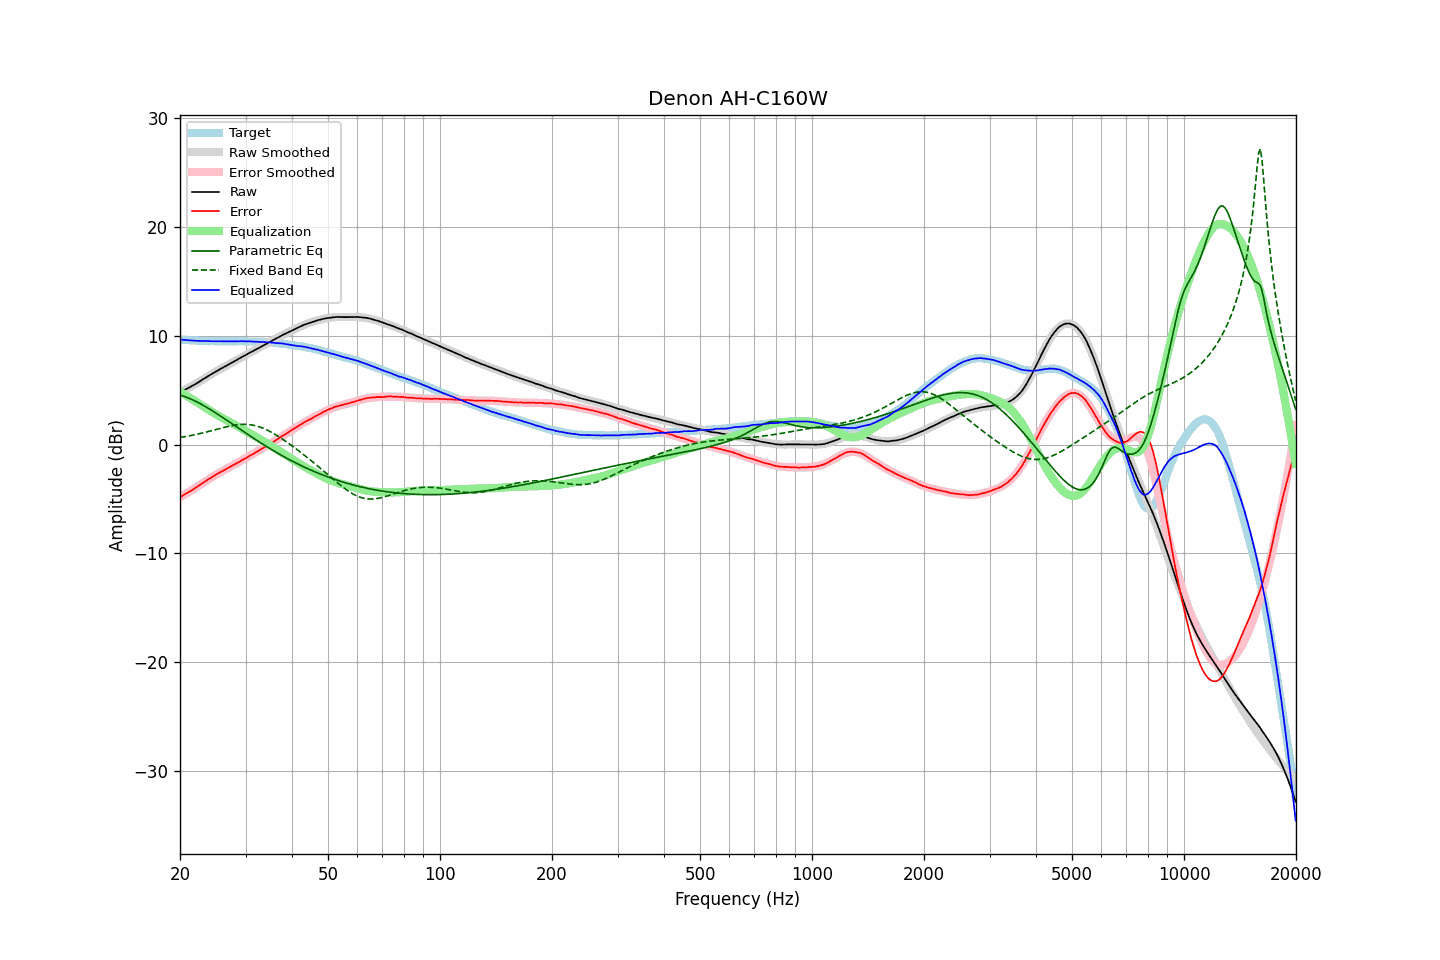

Values plotted in this chart, from the file beside it:
frequency, raw, error, smoothed, error_smoothed, equalization, parametric_eq, fixed_band_eq, equalized_raw, equalized_smoothed, target
20.00, 4.79, -4.84, 4.78, -4.85, 4.85, 4.55, 0.65, 9.64, 9.63, 9.63
20.20, 4.87, -4.75, 4.86, -4.76, 4.76, 4.50, 0.67, 9.63, 9.62, 9.62
20.40, 4.94, -4.67, 4.94, -4.67, 4.67, 4.45, 0.70, 9.61, 9.61, 9.61
20.61, 5.02, -4.58, 5.02, -4.58, 4.58, 4.40, 0.72, 9.60, 9.60, 9.60
20.81, 5.09, -4.49, 5.10, -4.49, 4.49, 4.34, 0.75, 9.58, 9.58, 9.58
21.02, 5.17, -4.40, 5.18, -4.40, 4.40, 4.28, 0.78, 9.57, 9.57, 9.57
21.23, 5.25, -4.31, 5.26, -4.30, 4.30, 4.22, 0.80, 9.56, 9.56, 9.56
21.44, 5.33, -4.24, 5.34, -4.21, 4.21, 4.16, 0.83, 9.54, 9.55, 9.57
21.66, 5.42, -4.13, 5.43, -4.12, 4.12, 4.09, 0.86, 9.54, 9.55, 9.55
21.87, 5.50, -4.05, 5.51, -4.03, 4.03, 4.02, 0.89, 9.53, 9.54, 9.55
22.09, 5.58, -3.95, 5.60, -3.93, 3.93, 3.95, 0.92, 9.52, 9.53, 9.53
22.31, 5.67, -3.85, 5.68, -3.84, 3.84, 3.87, 0.96, 9.51, 9.52, 9.52
22.54, 5.77, -3.74, 5.77, -3.75, 3.75, 3.79, 0.99, 9.52, 9.52, 9.51
22.76, 5.86, -3.65, 5.86, -3.65, 3.65, 3.71, 1.02, 9.51, 9.51, 9.51
22.99, 5.96, -3.54, 5.95, -3.55, 3.55, 3.63, 1.06, 9.51, 9.50, 9.50
23.22, 6.04, -3.45, 6.04, -3.46, 3.46, 3.55, 1.10, 9.50, 9.50, 9.49
23.45, 6.13, -3.37, 6.13, -3.36, 3.36, 3.46, 1.13, 9.49, 9.49, 9.50
23.69, 6.23, -3.26, 6.23, -3.26, 3.26, 3.38, 1.17, 9.49, 9.49, 9.49
23.92, 6.32, -3.16, 6.32, -3.17, 3.17, 3.29, 1.21, 9.49, 9.48, 9.48
24.16, 6.40, -3.09, 6.41, -3.08, 3.08, 3.20, 1.25, 9.48, 9.48, 9.49
24.40, 6.49, -3.00, 6.50, -2.98, 2.98, 3.11, 1.28, 9.48, 9.48, 9.49
24.65, 6.58, -2.90, 6.58, -2.90, 2.90, 3.02, 1.32, 9.48, 9.48, 9.48
24.89, 6.67, -2.81, 6.67, -2.81, 2.81, 2.92, 1.36, 9.48, 9.48, 9.48
25.14, 6.76, -2.71, 6.75, -2.72, 2.72, 2.83, 1.40, 9.48, 9.47, 9.47
25.39, 6.84, -2.63, 6.84, -2.64, 2.64, 2.73, 1.44, 9.48, 9.47, 9.47
25.65, 6.93, -2.54, 6.92, -2.55, 2.55, 2.63, 1.48, 9.48, 9.47, 9.47
25.91, 7.01, -2.46, 7.00, -2.47, 2.47, 2.54, 1.52, 9.48, 9.47, 9.47
26.16, 7.08, -2.40, 7.09, -2.38, 2.38, 2.44, 1.56, 9.47, 9.47, 9.48
26.43, 7.16, -2.31, 7.17, -2.30, 2.30, 2.34, 1.59, 9.46, 9.47, 9.47
26.69, 7.24, -2.23, 7.25, -2.22, 2.22, 2.24, 1.63, 9.46, 9.47, 9.47
26.96, 7.32, -2.15, 7.33, -2.14, 2.14, 2.14, 1.66, 9.46, 9.47, 9.47
27.23, 7.41, -2.06, 7.41, -2.06, 2.06, 2.04, 1.69, 9.47, 9.47, 9.47
27.50, 7.49, -1.98, 7.49, -1.98, 1.98, 1.94, 1.72, 9.48, 9.48, 9.47
27.77, 7.57, -1.91, 7.57, -1.91, 1.91, 1.84, 1.75, 9.48, 9.48, 9.48
28.05, 7.65, -1.82, 7.65, -1.82, 1.82, 1.74, 1.78, 9.48, 9.48, 9.47
28.33, 7.73, -1.75, 7.74, -1.74, 1.74, 1.64, 1.80, 9.47, 9.48, 9.48
28.62, 7.81, -1.67, 7.82, -1.66, 1.66, 1.54, 1.82, 9.47, 9.48, 9.48
28.90, 7.90, -1.59, 7.90, -1.58, 1.58, 1.44, 1.83, 9.48, 9.48, 9.49
29.19, 7.99, -1.50, 7.98, -1.50, 1.50, 1.34, 1.84, 9.49, 9.48, 9.49
29.48, 8.07, -1.41, 8.07, -1.41, 1.41, 1.24, 1.85, 9.48, 9.48, 9.48
29.78, 8.14, -1.34, 8.15, -1.33, 1.33, 1.14, 1.85, 9.47, 9.48, 9.48
30.08, 8.22, -1.26, 8.23, -1.25, 1.25, 1.04, 1.85, 9.47, 9.47, 9.48
30.38, 8.31, -1.15, 8.31, -1.16, 1.16, 0.94, 1.84, 9.47, 9.47, 9.46
30.68, 8.40, -1.06, 8.39, -1.08, 1.08, 0.85, 1.83, 9.48, 9.46, 9.46
30.99, 8.47, -0.99, 8.47, -0.99, 0.99, 0.75, 1.81, 9.46, 9.46, 9.46
31.30, 8.55, -0.91, 8.55, -0.91, 0.91, 0.65, 1.79, 9.46, 9.45, 9.46
31.61, 8.62, -0.83, 8.63, -0.82, 0.82, 0.55, 1.76, 9.44, 9.45, 9.45
31.93, 8.71, -0.72, 8.71, -0.73, 0.73, 0.46, 1.72, 9.44, 9.44, 9.43
32.24, 8.78, -0.66, 8.79, -0.64, 0.64, 0.36, 1.68, 9.43, 9.43, 9.44
32.57, 8.86, -0.56, 8.87, -0.56, 0.56, 0.27, 1.64, 9.42, 9.43, 9.42
32.89, 8.94, -0.48, 8.95, -0.47, 0.47, 0.17, 1.59, 9.41, 9.42, 9.42
33.22, 9.03, -0.38, 9.03, -0.39, 0.39, 0.08, 1.53, 9.42, 9.41, 9.41
33.55, 9.11, -0.30, 9.11, -0.30, 0.30, -0.01, 1.47, 9.41, 9.41, 9.41
33.89, 9.18, -0.22, 9.19, -0.21, 0.21, -0.11, 1.41, 9.39, 9.40, 9.40
34.23, 9.27, -0.11, 9.27, -0.12, 0.12, -0.20, 1.34, 9.40, 9.39, 9.38
34.57, 9.35, -0.03, 9.35, -0.03, 0.03, -0.29, 1.27, 9.39, 9.38, 9.38
34.92, 9.42, 0.06, 9.43, 0.06, -0.06, -0.38, 1.19, 9.36, 9.37, 9.36
35.27, 9.50, 0.12, 9.51, 0.15, -0.15, -0.47, 1.11, 9.35, 9.36, 9.38
35.62, 9.58, 0.23, 9.59, 0.24, -0.24, -0.56, 1.03, 9.34, 9.35, 9.35
35.97, 9.67, 0.32, 9.67, 0.33, -0.33, -0.64, 0.94, 9.34, 9.34, 9.35
... 635 more rows
